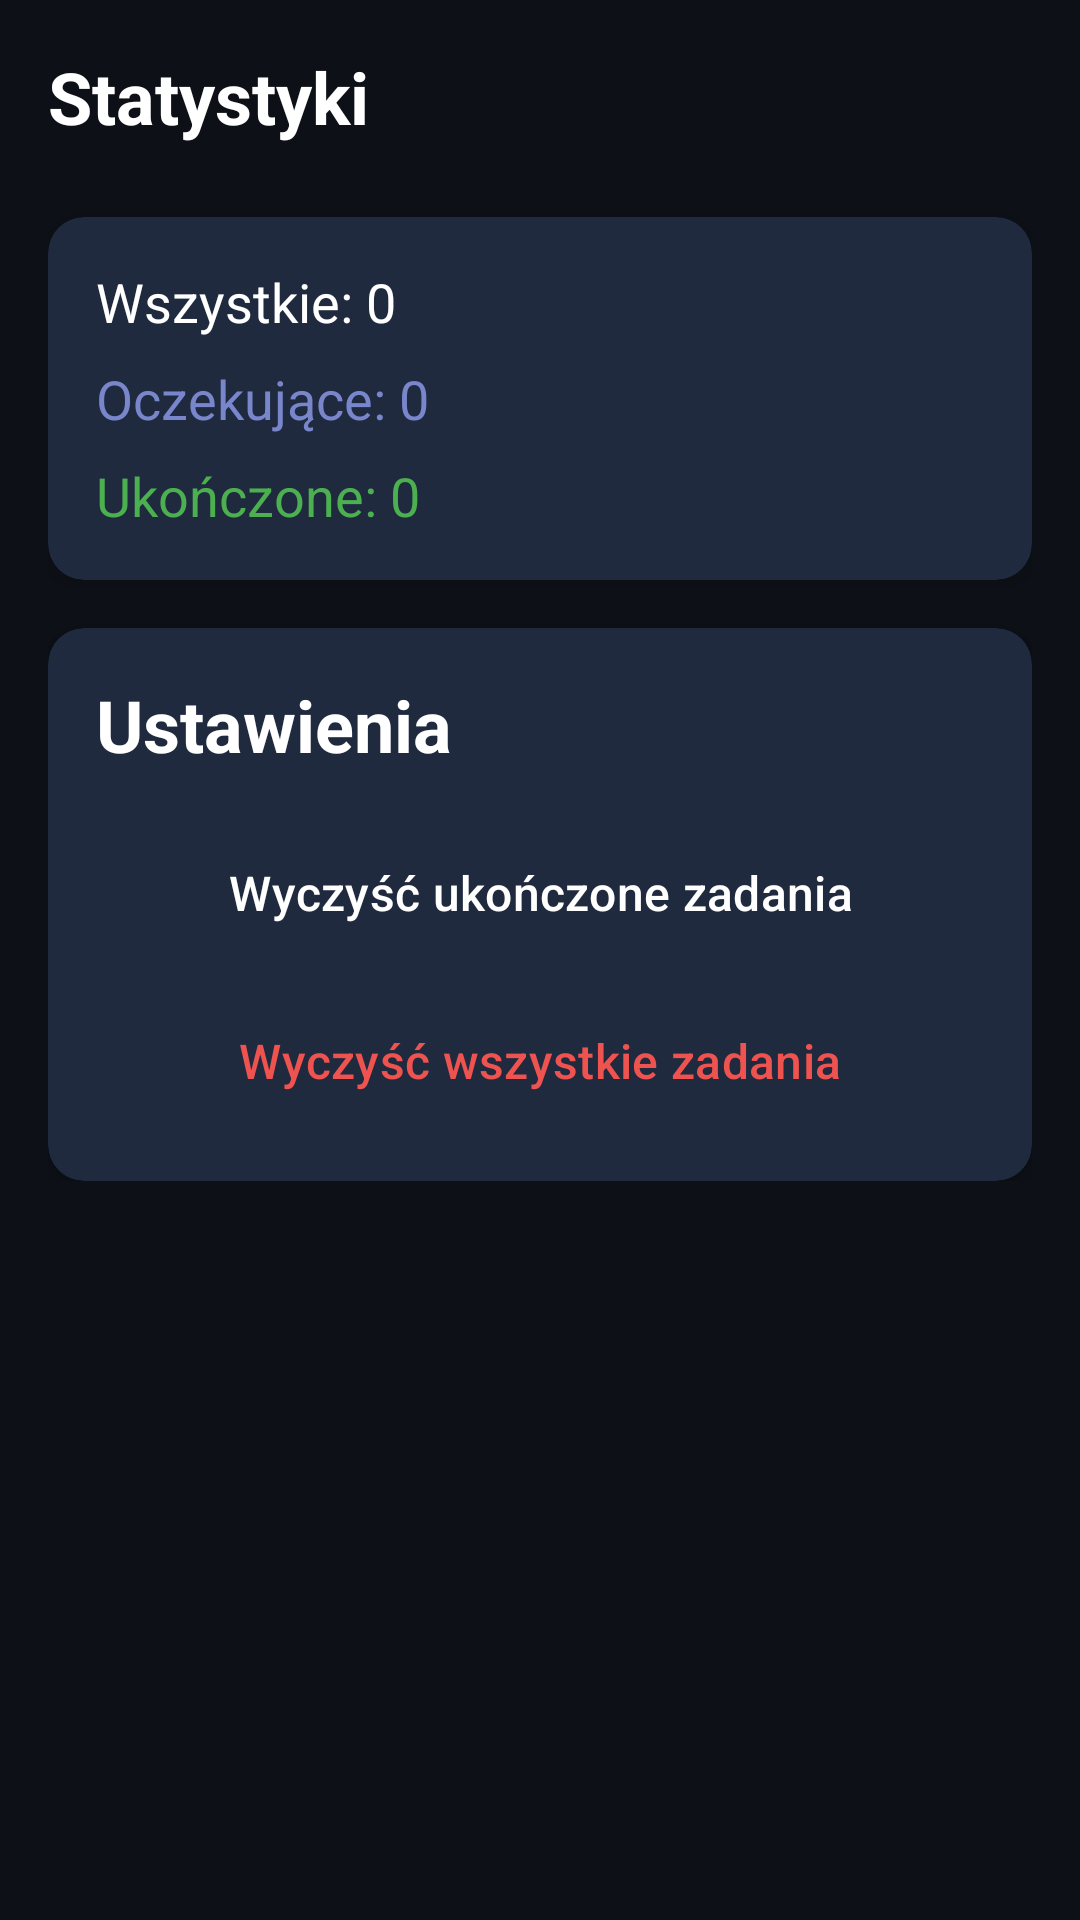

Reconstruct the res/layout file that produces this screen, plus the resources it refers to.
<!-- AndroidManifest.xml: application theme Theme.NoCrastinate -->
<!-- res/layout/activity_setup.xml -->
<?xml version="1.0" encoding="utf-8"?>
<ScrollView xmlns:android="http://schemas.android.com/apk/res/android"
    xmlns:app="http://schemas.android.com/apk/res-auto"
    android:layout_width="match_parent"
    android:layout_height="match_parent"
    android:background="@color/background_dark"
    android:padding="@dimen/screen_padding">

    <androidx.constraintlayout.widget.ConstraintLayout
        android:layout_width="match_parent"
        android:layout_height="wrap_content">

        <TextView
            android:id="@+id/titleText"
            android:layout_width="wrap_content"
            android:layout_height="wrap_content"
            android:text="Statystyki"
            android:textSize="@dimen/text_size_title"
            android:textStyle="bold"
            android:textColor="@color/text_primary"
            app:layout_constraintTop_toTopOf="parent"
            app:layout_constraintStart_toStartOf="parent"/>

        <com.google.android.material.card.MaterialCardView
            android:id="@+id/statsCard"
            android:layout_width="0dp"
            android:layout_height="wrap_content"
            android:layout_marginTop="@dimen/spacing_large"
            app:cardBackgroundColor="@color/surface_dark"
            app:cardElevation="@dimen/card_elevation"
            app:cardCornerRadius="@dimen/card_corner_radius"
            app:layout_constraintTop_toBottomOf="@+id/titleText"
            app:layout_constraintStart_toStartOf="parent"
            app:layout_constraintEnd_toEndOf="parent">

            <LinearLayout
                android:layout_width="match_parent"
                android:layout_height="wrap_content"
                android:orientation="vertical"
                android:padding="@dimen/card_padding">

                <TextView
                    android:id="@+id/totalTasksText"
                    android:layout_width="wrap_content"
                    android:layout_height="wrap_content"
                    android:text="Wszystkie: 0"
                    android:textSize="@dimen/text_size_large"
                    android:textColor="@color/text_primary"
                    android:layout_marginBottom="@dimen/spacing_small"/>

                <TextView
                    android:id="@+id/activeTasksText"
                    android:layout_width="wrap_content"
                    android:layout_height="wrap_content"
                    android:text="Oczekujące: 0"
                    android:textSize="@dimen/text_size_large"
                    android:textColor="@color/accent_light_blue"
                    android:layout_marginBottom="@dimen/spacing_small"/>

                <TextView
                    android:id="@+id/completedTasksText"
                    android:layout_width="wrap_content"
                    android:layout_height="wrap_content"
                    android:text="Ukończone: 0"
                    android:textSize="@dimen/text_size_large"
                    android:textColor="@color/success_green"/>

            </LinearLayout>

        </com.google.android.material.card.MaterialCardView>

        <com.google.android.material.card.MaterialCardView
            android:id="@+id/settingsCard"
            android:layout_width="0dp"
            android:layout_height="wrap_content"
            android:layout_marginTop="@dimen/spacing_medium"
            app:cardBackgroundColor="@color/surface_dark"
            app:cardElevation="@dimen/card_elevation"
            app:cardCornerRadius="@dimen/card_corner_radius"
            app:layout_constraintTop_toBottomOf="@+id/statsCard"
            app:layout_constraintStart_toStartOf="parent"
            app:layout_constraintEnd_toEndOf="parent">

            <LinearLayout
                android:layout_width="match_parent"
                android:layout_height="wrap_content"
                android:orientation="vertical"
                android:padding="@dimen/card_padding">

                <TextView
                    android:layout_width="wrap_content"
                    android:layout_height="wrap_content"
                    android:text="Ustawienia"
                    android:textSize="@dimen/text_size_title"
                    android:textStyle="bold"
                    android:textColor="@color/text_primary"
                    android:layout_marginBottom="@dimen/spacing_medium"/>

                <Button
                    android:id="@+id/clearCompletedBtn"
                    android:layout_width="match_parent"
                    android:layout_height="wrap_content"
                    android:text="Wyczyść ukończone zadania"
                    android:textSize="@dimen/text_size_body"
                    android:backgroundTint="@color/primary_blue"
                    android:textColor="@color/text_primary"
                    android:layout_marginBottom="@dimen/spacing_small"/>

                <Button
                    android:id="@+id/clearAllBtn"
                    android:layout_width="match_parent"
                    android:layout_height="wrap_content"
                    android:text="Wyczyść wszystkie zadania"
                    android:textSize="@dimen/text_size_body"
                    android:textColor="@color/error_red"
                    style="@style/Widget.Material3.Button.OutlinedButton"
                    app:strokeColor="@color/error_red"/>

            </LinearLayout>

        </com.google.android.material.card.MaterialCardView>

    </androidx.constraintlayout.widget.ConstraintLayout>

</ScrollView>
<!-- resources referenced by this layout -->
<resources>
  <color name="accent_light_blue">#7986CB</color>
  <color name="background_dark">#0D1117</color>
  <color name="error_red">#EF5350</color>
  <color name="primary_blue">#283593</color>
  <color name="success_green">#4CAF50</color>
  <color name="surface_dark">#1F2937</color>
  <color name="text_primary">#FFFFFF</color>
  <dimen name="card_corner_radius">12dp</dimen>
  <dimen name="card_elevation">4dp</dimen>
  <dimen name="card_padding">16dp</dimen>
  <dimen name="screen_padding">16dp</dimen>
  <dimen name="spacing_large">24dp</dimen>
  <dimen name="spacing_medium">16dp</dimen>
  <dimen name="spacing_small">8dp</dimen>
  <dimen name="text_size_body">16sp</dimen>
  <dimen name="text_size_large">18sp</dimen>
  <dimen name="text_size_title">24sp</dimen>
  <style name="Theme.NoCrastinate" parent="Base.Theme.NoCrastinate" />
  <style name="Base.Theme.NoCrastinate" parent="Theme.Material3.Dark.NoActionBar">
  
          <item name="colorPrimary">@color/primary_blue</item>
          <item name="colorPrimaryVariant">@color/primary_dark_blue</item>
          <item name="colorOnPrimary">@color/text_primary</item>
  
          <item name="colorSecondary">@color/accent_blue</item>
          <item name="colorSecondaryVariant">@color/accent_light_blue</item>
          <item name="colorOnSecondary">@color/text_primary</item>
  
          <item name="android:colorBackground">@color/background_dark</item>
          <item name="colorSurface">@color/surface_dark</item>
          <item name="colorOnSurface">@color/text_primary</item>
  
          <item name="android:statusBarColor">@color/primary_dark_blue</item>
          <item name="android:windowLightStatusBar">false</item>
  
          <item name="android:navigationBarColor">@color/primary_dark_blue</item>
  
          <item name="buttonStyle">@style/Widget.App.Button</item>
  
          <item name="materialCardViewStyle">@style/Widget.App.CardView</item>
      </style>
  <color name="primary_dark_blue">#1A237E</color>
  <color name="accent_blue">#5C6BC0</color>
  <style name="Widget.App.Button" parent="Widget.Material3.Button">
          <item name="backgroundTint">@color/primary_blue</item>
          <item name="android:textColor">@color/text_primary</item>
          <item name="cornerRadius">8dp</item>
      </style>
  <style name="Widget.App.CardView" parent="Widget.Material3.CardView.Elevated">
          <item name="cardBackgroundColor">@color/surface_dark</item>
          <item name="cardElevation">@dimen/card_elevation</item>
          <item name="cardCornerRadius">@dimen/card_corner_radius</item>
      </style>
</resources>
